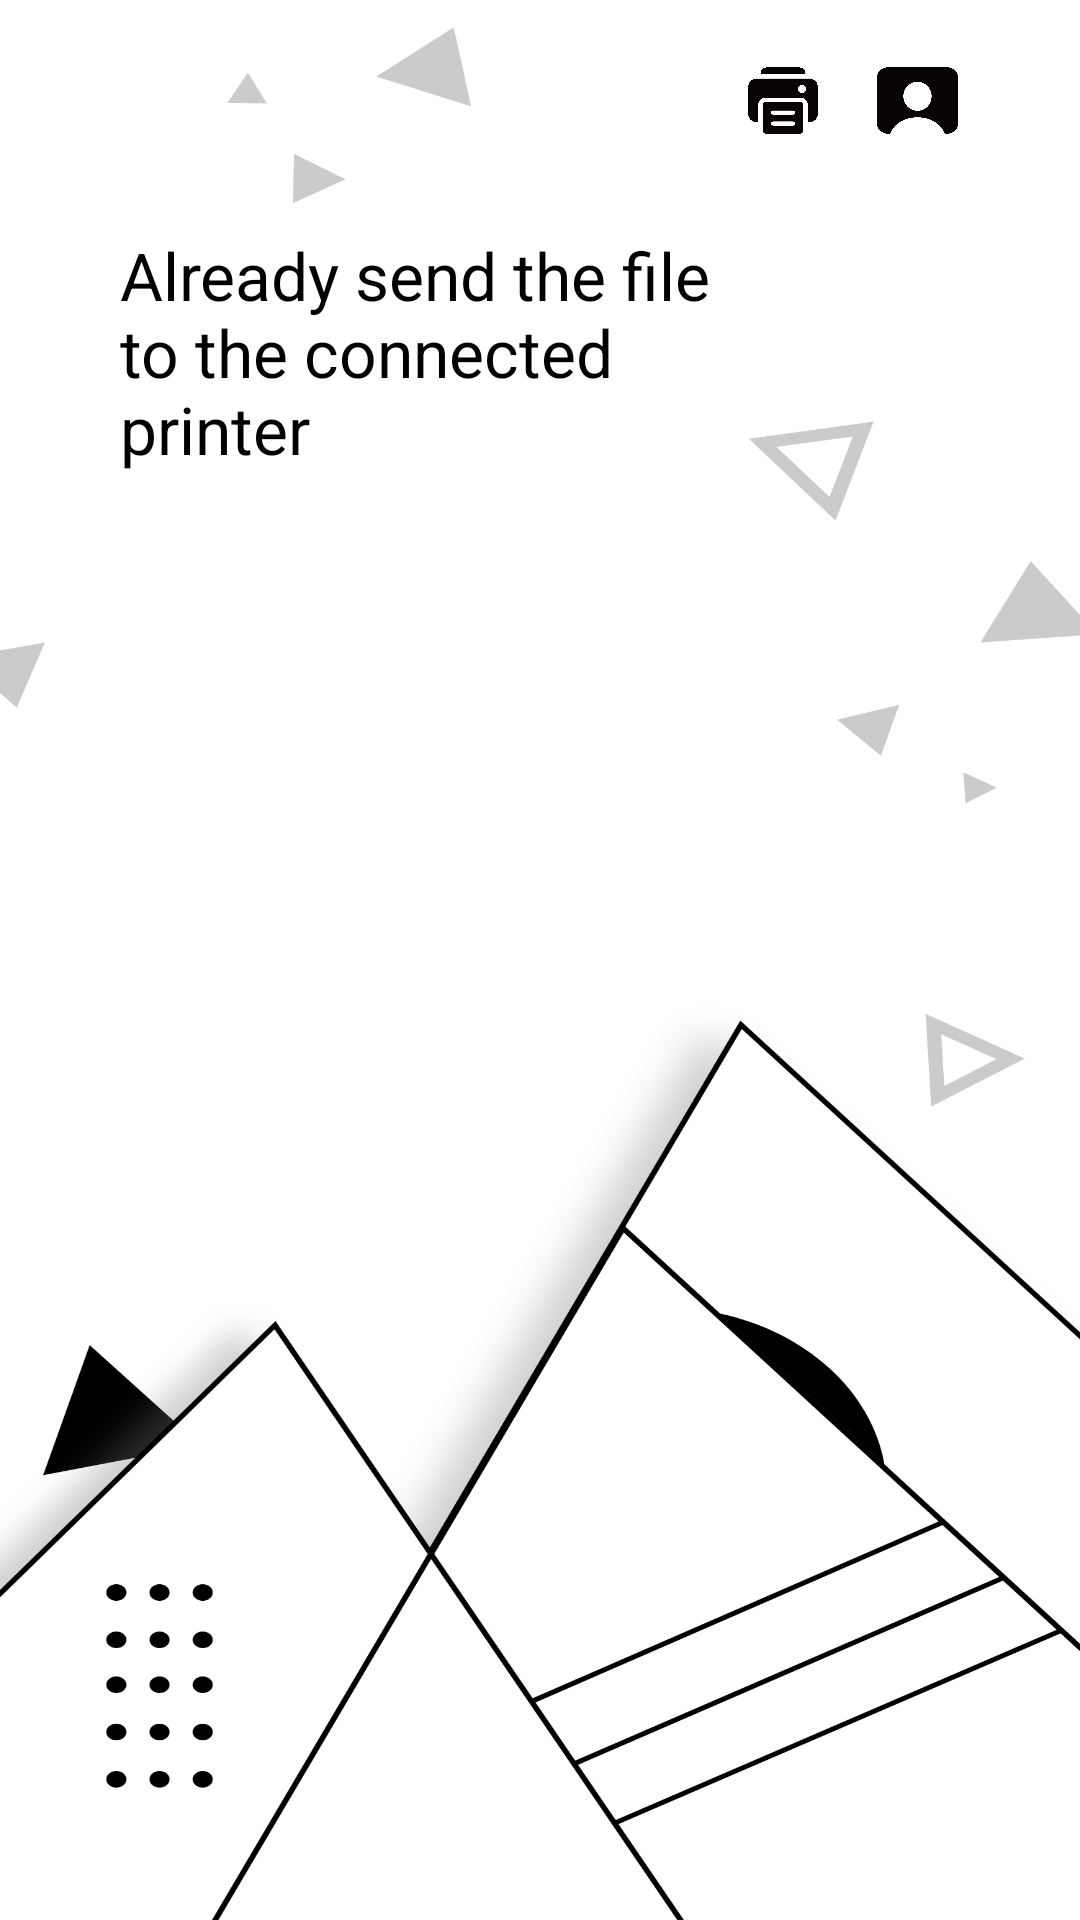

The Android layout XML behind this screen, and the referenced resources:
<!-- AndroidManifest.xml: application theme Theme.Weav -->
<!-- res/layout/activity_succeed.xml -->
<?xml version="1.0" encoding="utf-8"?>
<androidx.constraintlayout.widget.ConstraintLayout xmlns:android="http://schemas.android.com/apk/res/android"
    xmlns:app="http://schemas.android.com/apk/res-auto"
    xmlns:tools="http://schemas.android.com/tools"
    android:layout_width="match_parent"
    android:layout_height="match_parent"
    android:background="@drawable/succeed_bg"
    android:id="@+id/succeedPage"
    tools:context=".succeedActivity">

    <LinearLayout
        android:id="@+id/linearLayout"
        android:layout_width="0dp"
        android:layout_height="wrap_content"
        android:layout_marginStart="40dp"
        android:layout_marginLeft="40dp"
        android:layout_marginEnd="40dp"
        android:layout_marginRight="40dp"
        android:orientation="vertical"
        app:layout_constraintEnd_toEndOf="parent"
        app:layout_constraintStart_toStartOf="parent"
        app:layout_constraintTop_toTopOf="parent">

        <LinearLayout
            android:layout_width="match_parent"
            android:layout_height="0dp"
            android:layout_weight="3"
            android:orientation="vertical" >

            <View
                android:id="@+id/view3"
                android:layout_width="match_parent"
                android:layout_height="0dp"
                android:layout_weight="1"/>

            <LinearLayout
                android:layout_width="match_parent"
                android:layout_weight="1"
                android:layout_height="0dp"
                android:orientation="horizontal">

                <View
                    android:id="@+id/view7"
                    android:layout_width="0dp"
                    android:layout_height="match_parent"
                    android:layout_weight="7.4" />

                <ImageView
                    android:id="@+id/printer"
                    android:layout_width="0dp"
                    android:layout_height="match_parent"
                    android:layout_weight="1"
                    app:srcCompat="@drawable/printer" />

                <View
                    android:layout_width="0dp"
                    android:layout_height="match_parent"
                    android:layout_weight="0.6" />

                <ImageView
                    android:id="@+id/person"
                    android:layout_width="0dp"
                    android:layout_height="match_parent"
                    android:layout_weight="1"
                    android:onClick="onClickButtonSucceedToPerson"
                    app:srcCompat="@drawable/portfilo" />
            </LinearLayout>

            <View
                android:id="@+id/view6"
                android:layout_width="match_parent"
                android:layout_weight="1"
                android:layout_height="0dp" />
        </LinearLayout>


        <TextView
            android:id="@+id/succeed"
            android:layout_width="wrap_content"
            android:layout_height="0dp"
            android:layout_marginBottom="10dp"
            android:layout_weight="1"
            android:text="Succeed"
            android:tag="unSucceed"
            android:textColor="@color/primaryColor"
            android:textSize="42sp"
            android:textStyle="bold" />

        <LinearLayout
            android:layout_width="match_parent"
            android:layout_height="0dp"
            android:layout_weight="1"
            android:orientation="horizontal">

            <TextView
                android:layout_width="0dp"
                android:layout_height="match_parent"
                android:layout_weight="6"
                android:text="@string/succeedSentence"
                android:textColor="@color/black"
                android:textSize="22sp" />

            <View
                android:id="@+id/view2"
                android:layout_width="0dp"
                android:layout_height="match_parent"
                android:layout_weight="2" />
        </LinearLayout>

        <View
            android:id="@+id/view5"
            android:layout_width="match_parent"
            android:layout_height="0dp"
            android:layout_weight="1.5" />

        <androidx.cardview.widget.CardView
            android:id="@+id/saveMold"
            android:layout_width="match_parent"
            android:layout_height="0dp"
            android:layout_marginBottom="0dp"
            android:layout_weight="1"
            android:onClick="onClickButtonSucceedToPerson"
            app:cardCornerRadius="25dp"
            app:cardElevation="4dp">

            <View
                android:id="@+id/view4"
                android:layout_width="wrap_content"
                android:layout_height="0dp"
                android:layout_weight="0.8" />

            <TextView
                android:layout_width="match_parent"
                android:layout_height="match_parent"
                android:background="@color/black"
                android:gravity="center"
                android:text="save the mold"
                android:textAlignment="center"
                android:textColor="@color/white"
                android:textSize="18sp" />

        </androidx.cardview.widget.CardView>

        <View
            android:id="@+id/view"
            android:layout_width="wrap_content"
            android:layout_height="0dp"
            android:layout_weight="0.5" />

        <androidx.cardview.widget.CardView
            android:id="@+id/editAgain"
            android:layout_width="match_parent"
            android:layout_height="0dp"
            android:layout_marginBottom="0dp"
            android:layout_weight="1"
            android:background="@color/black"
            android:onClick="onClickButtonGallery"
            app:cardCornerRadius="25dp"
            app:cardElevation="4dp">

            <TextView
                android:layout_width="match_parent"
                android:layout_height="match_parent"
                android:background="@color/white"
                android:gravity="center"
                android:text="continue to edit"
                android:textAlignment="center"
                android:textColor="@color/gray"
                android:textSize="18sp" />

        </androidx.cardview.widget.CardView>

        <View
            android:layout_width="wrap_content"
            android:layout_height="0dp"
            android:layout_weight="5" />

    </LinearLayout>

</androidx.constraintlayout.widget.ConstraintLayout>
<!-- resources referenced by this layout -->
<resources>
  <color name="black">#FF000000</color>
  <color name="gray">#707070</color>
  <color name="primaryColor">#F024F0</color>
  <color name="white">#FFFFFFFF</color>
  <!-- drawable portfilo: png bitmap (drawable, 12898 bytes) -->
  <!-- drawable printer: png bitmap (drawable, 13818 bytes) -->
  <!-- drawable succeed_bg: png bitmap (drawable, 309254 bytes) -->
  <string name="succeedSentence"> Already send the file to the connected printer</string>
  <style name="Theme.Weav" parent="Theme.MaterialComponents.DayNight.DarkActionBar.Bridge">
          
          <item name="colorPrimary">@color/purple_500</item>
          <item name="colorPrimaryVariant">@color/purple_700</item>
          <item name="colorOnPrimary">@color/white</item>
          
          <item name="colorSecondary">@color/teal_200</item>
          <item name="colorSecondaryVariant">@color/teal_700</item>
          <item name="colorOnSecondary">@color/black</item>
          
          <item name="android:statusBarColor" tools:targetApi="l">?attr/colorPrimaryVariant</item>
          
      </style>
  <color name="purple_500">#FF6200EE</color>
  <color name="purple_700">#FF3700B3</color>
  <color name="teal_200">#FF03DAC5</color>
  <color name="teal_700">#FF018786</color>
</resources>
